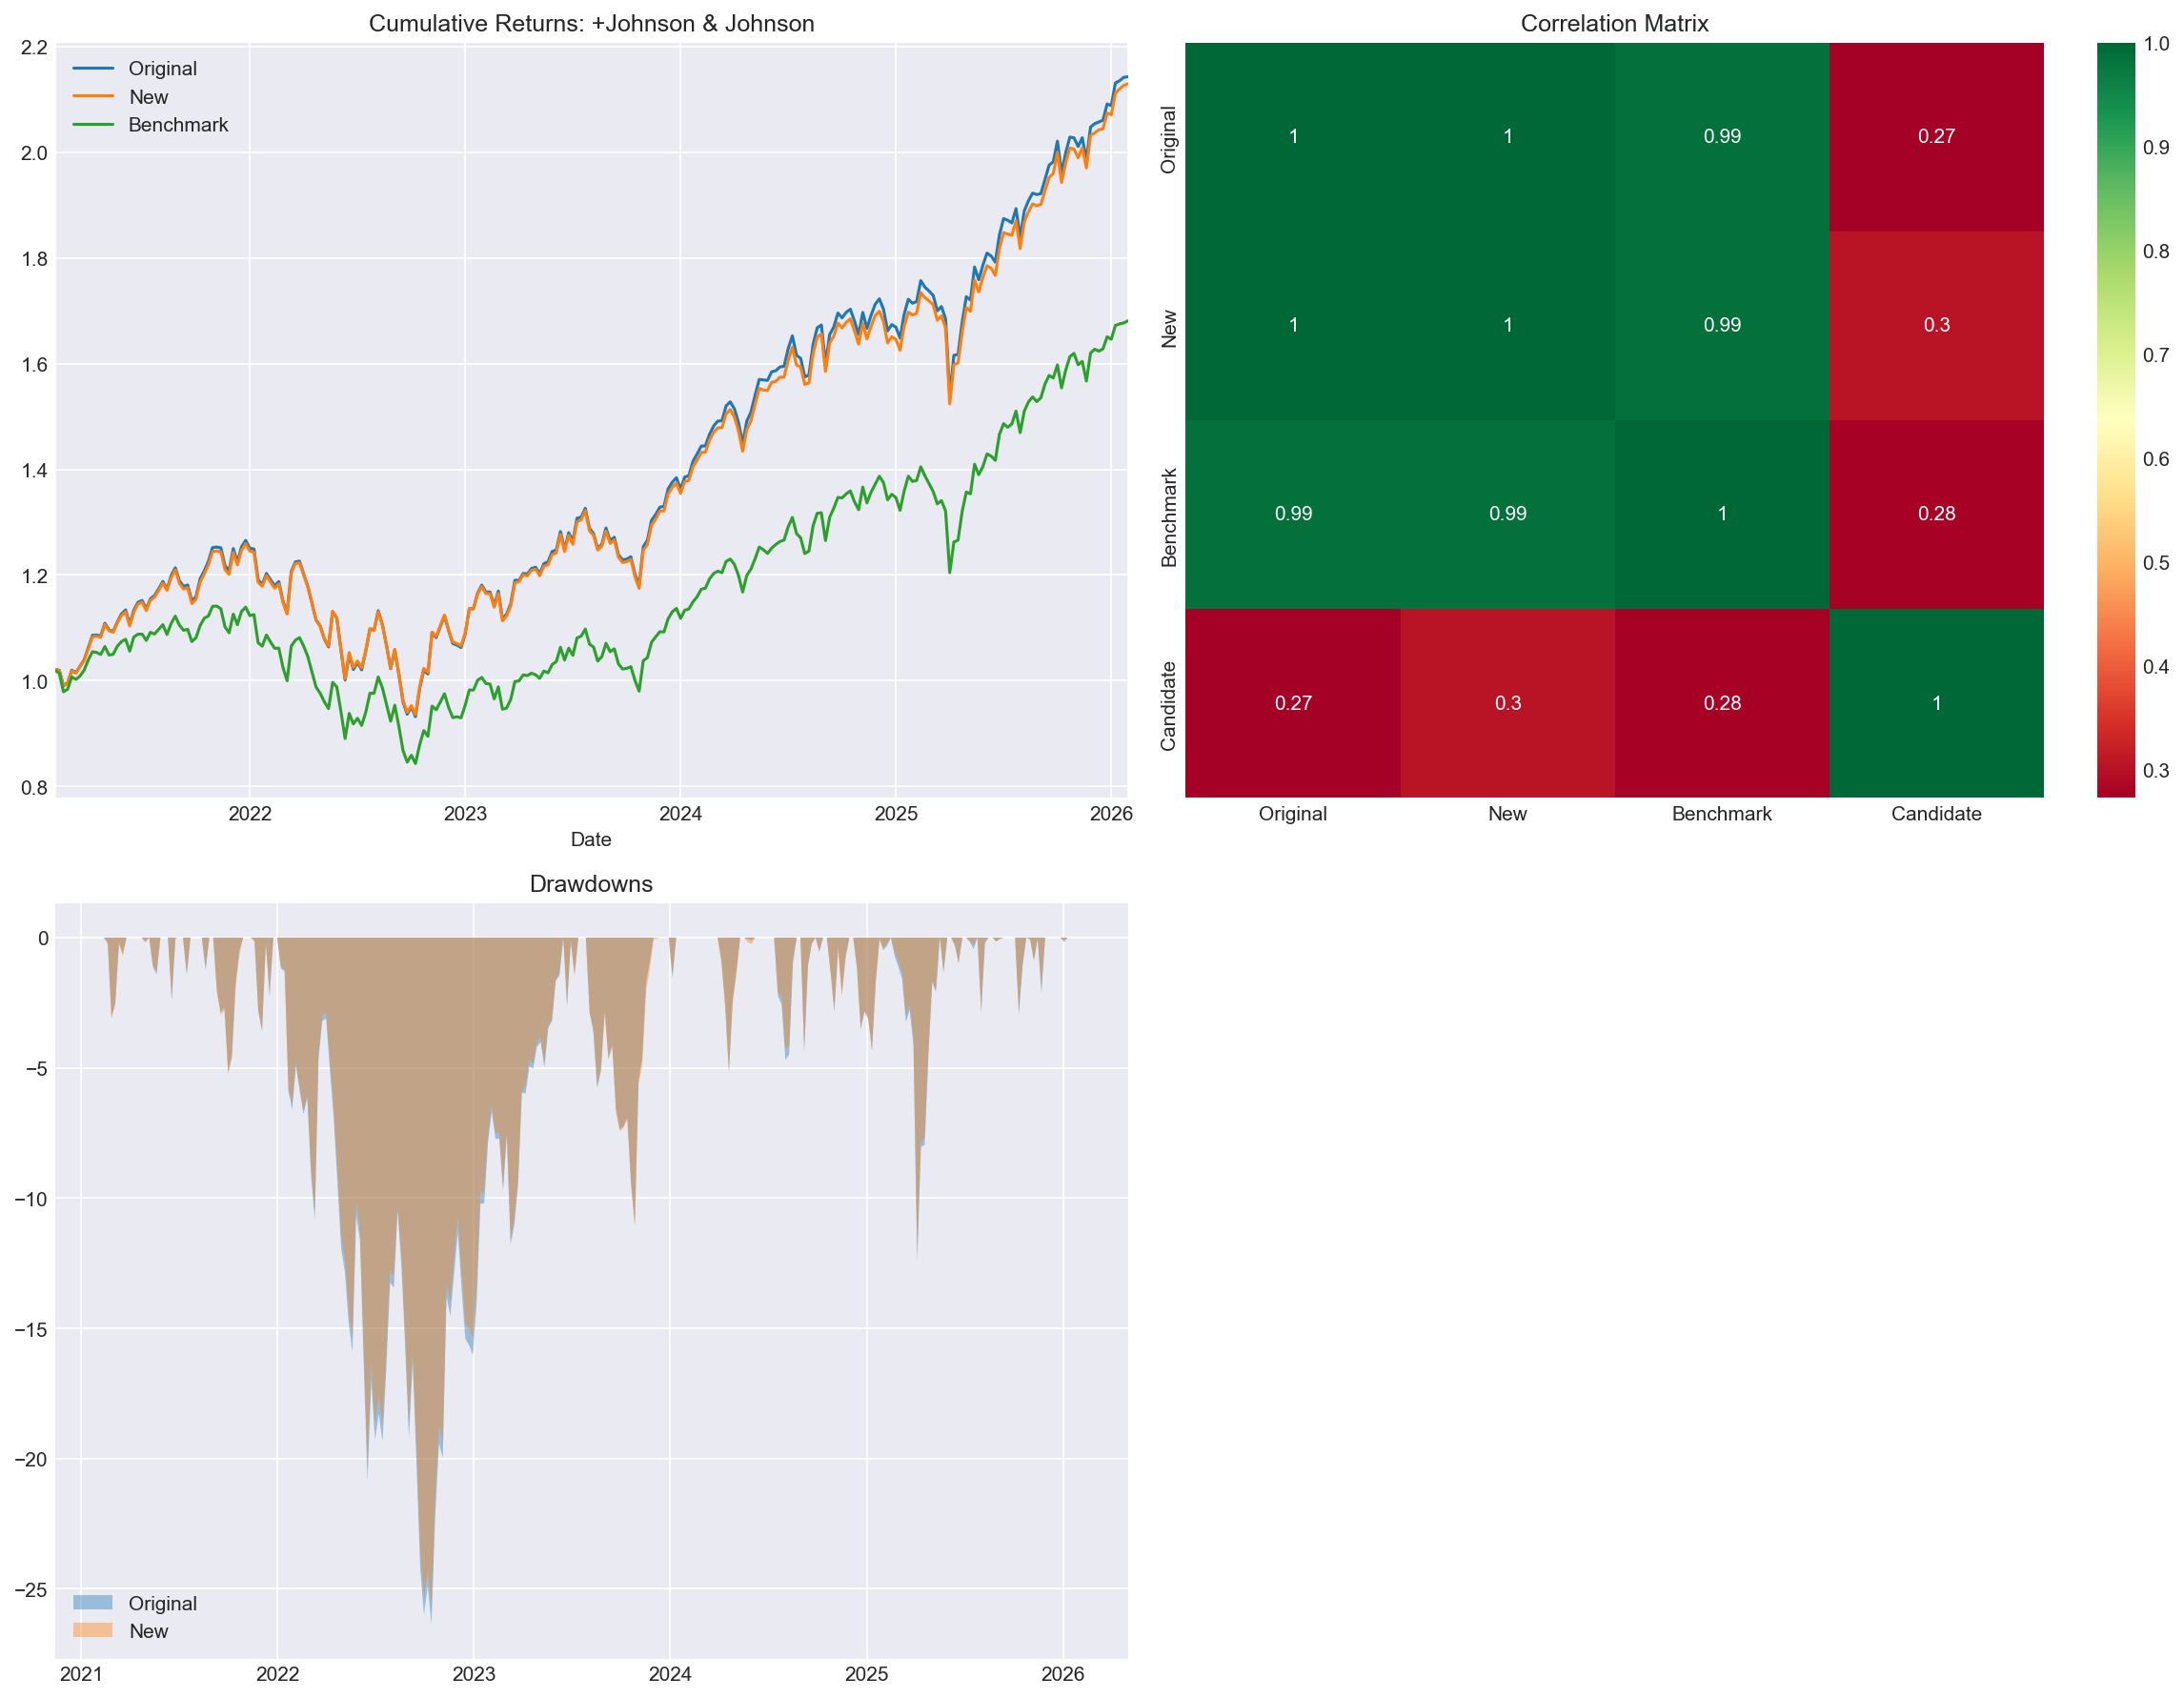

Data behind this chart, as committed beside it:
, Annualized Return (%), Annualized Volatility (%), Sharpe Ratio, Beta vs ACWI, Max Drawdown (%), Alpha (%), Information Ratio, Correlation vs ACWI
Original Portfolio, 16.47, 15.82, 0.788, 1.034, -26.36, 5.283, 2.112, 0.9868
New Portfolio, 16.32, 15.48, 0.7957, 1.012, -25.68, 5.292, 2.12, 0.9866
Johnson & Johnson (Standalone), 9.757, 16.29, 0.3535, 0.298, -17.43, 3.687, -0.06289, 0.2762
